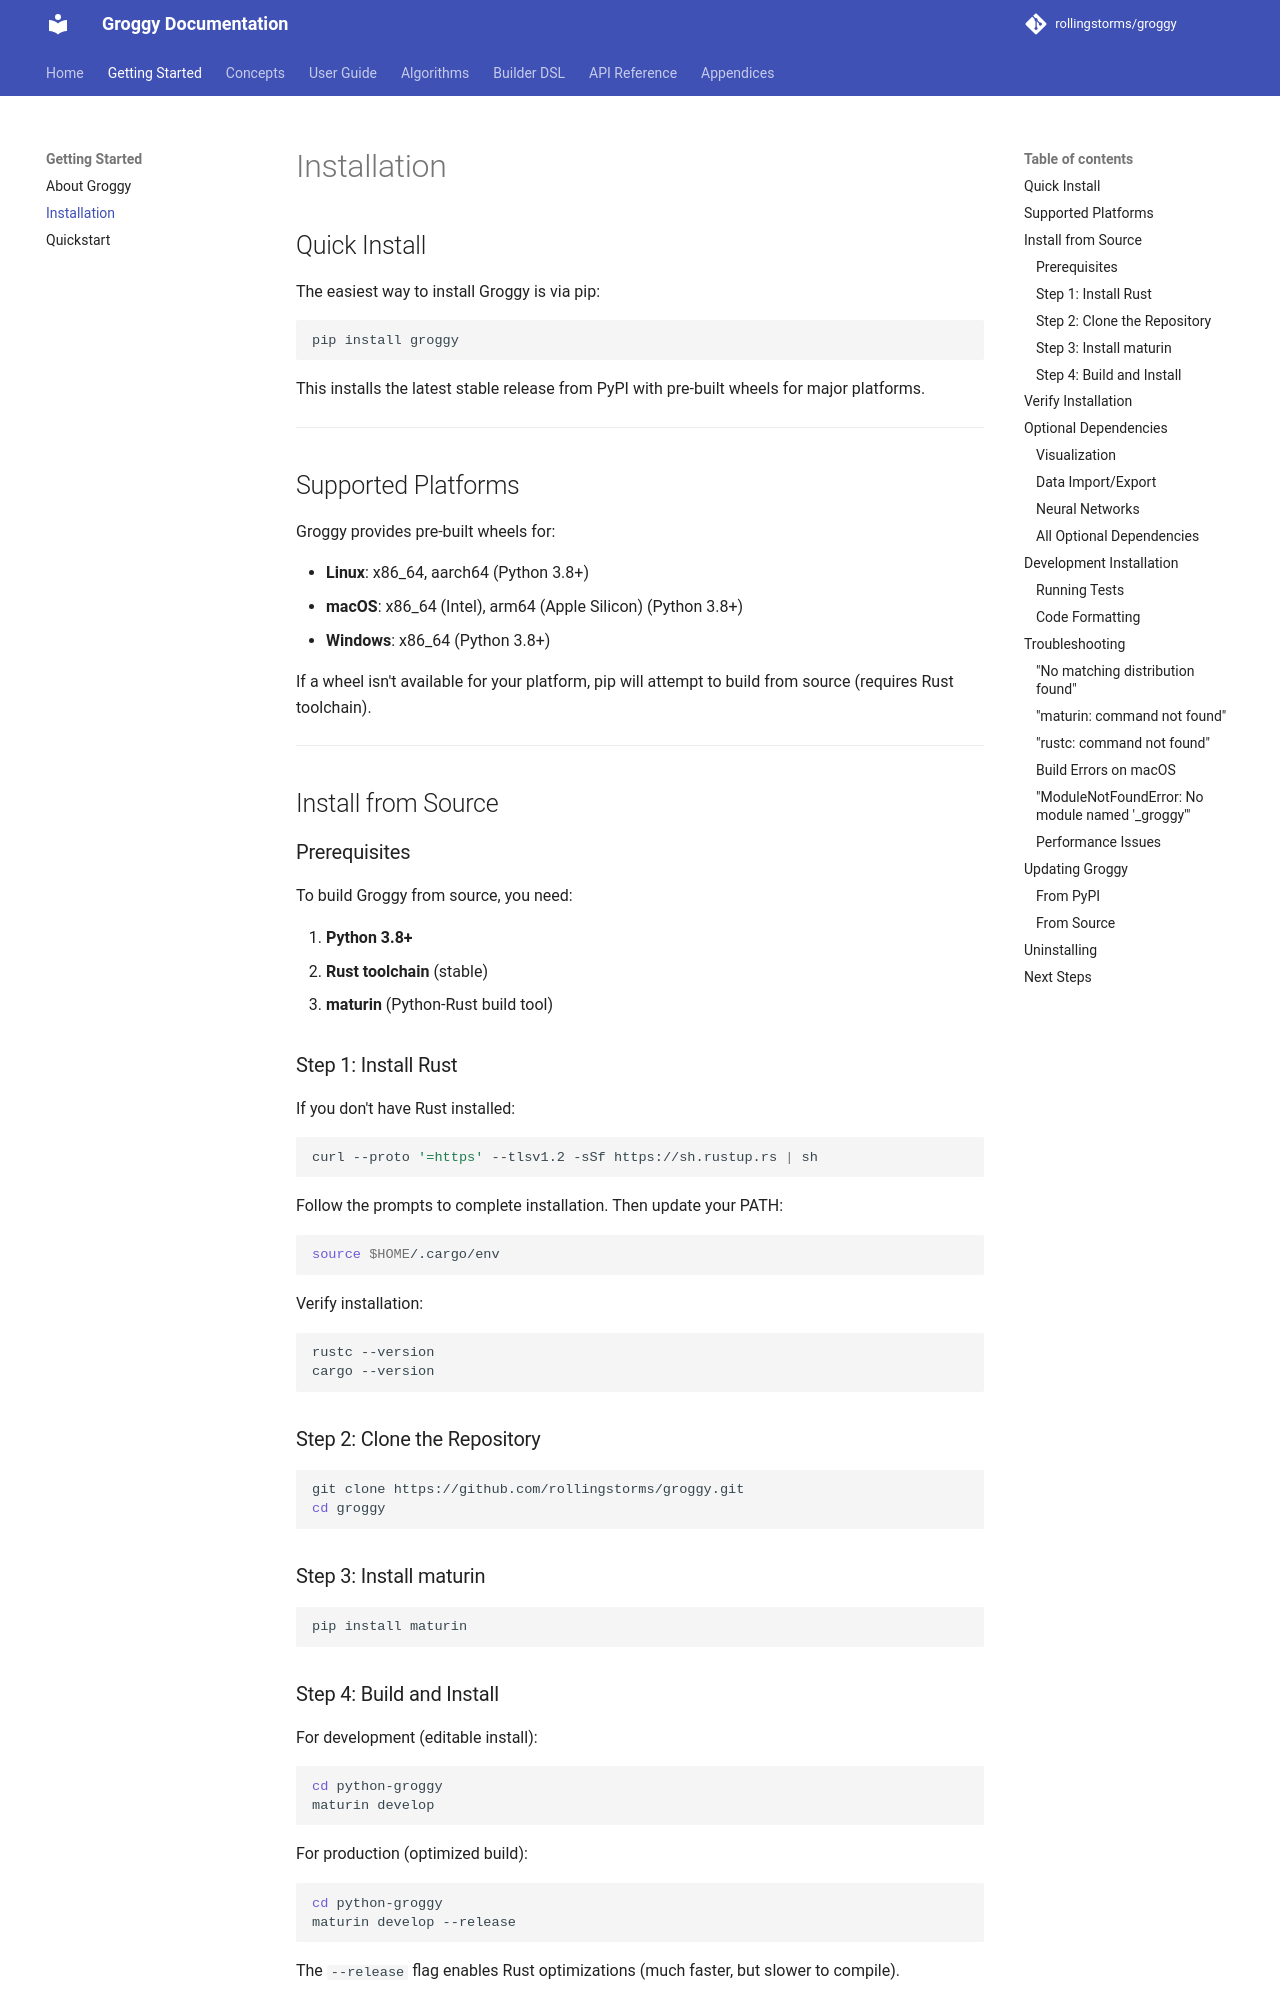

repository: rollingstorms/groggy · page: install/index.html · generator: mkdocs

# Installation

## Quick Install

The easiest way to install Groggy is via pip:

```bash
pip install groggy
```

This installs the latest stable release from PyPI with pre-built wheels for major platforms.

---

## Supported Platforms

Groggy provides pre-built wheels for:

- **Linux**: x86_64, aarch64 (Python 3.8+)
- **macOS**: x86_64 (Intel), arm64 (Apple Silicon) (Python 3.8+)
- **Windows**: x86_64 (Python 3.8+)

If a wheel isn't available for your platform, pip will attempt to build from source (requires Rust toolchain).

---

## Install from Source

### Prerequisites

To build Groggy from source, you need:

1. **Python 3.8+**
2. **Rust toolchain** (stable)
3. **maturin** (Python-Rust build tool)

### Step 1: Install Rust

If you don't have Rust installed:

```bash
curl --proto '=https' --tlsv1.2 -sSf https://sh.rustup.rs | sh
```

Follow the prompts to complete installation. Then update your PATH:

```bash
source $HOME/.cargo/env
```

Verify installation:

```bash
rustc --version
cargo --version
```

### Step 2: Clone the Repository

```bash
git clone https://github.com/rollingstorms/groggy.git
cd groggy
```

### Step 3: Install maturin

```bash
pip install maturin
```
